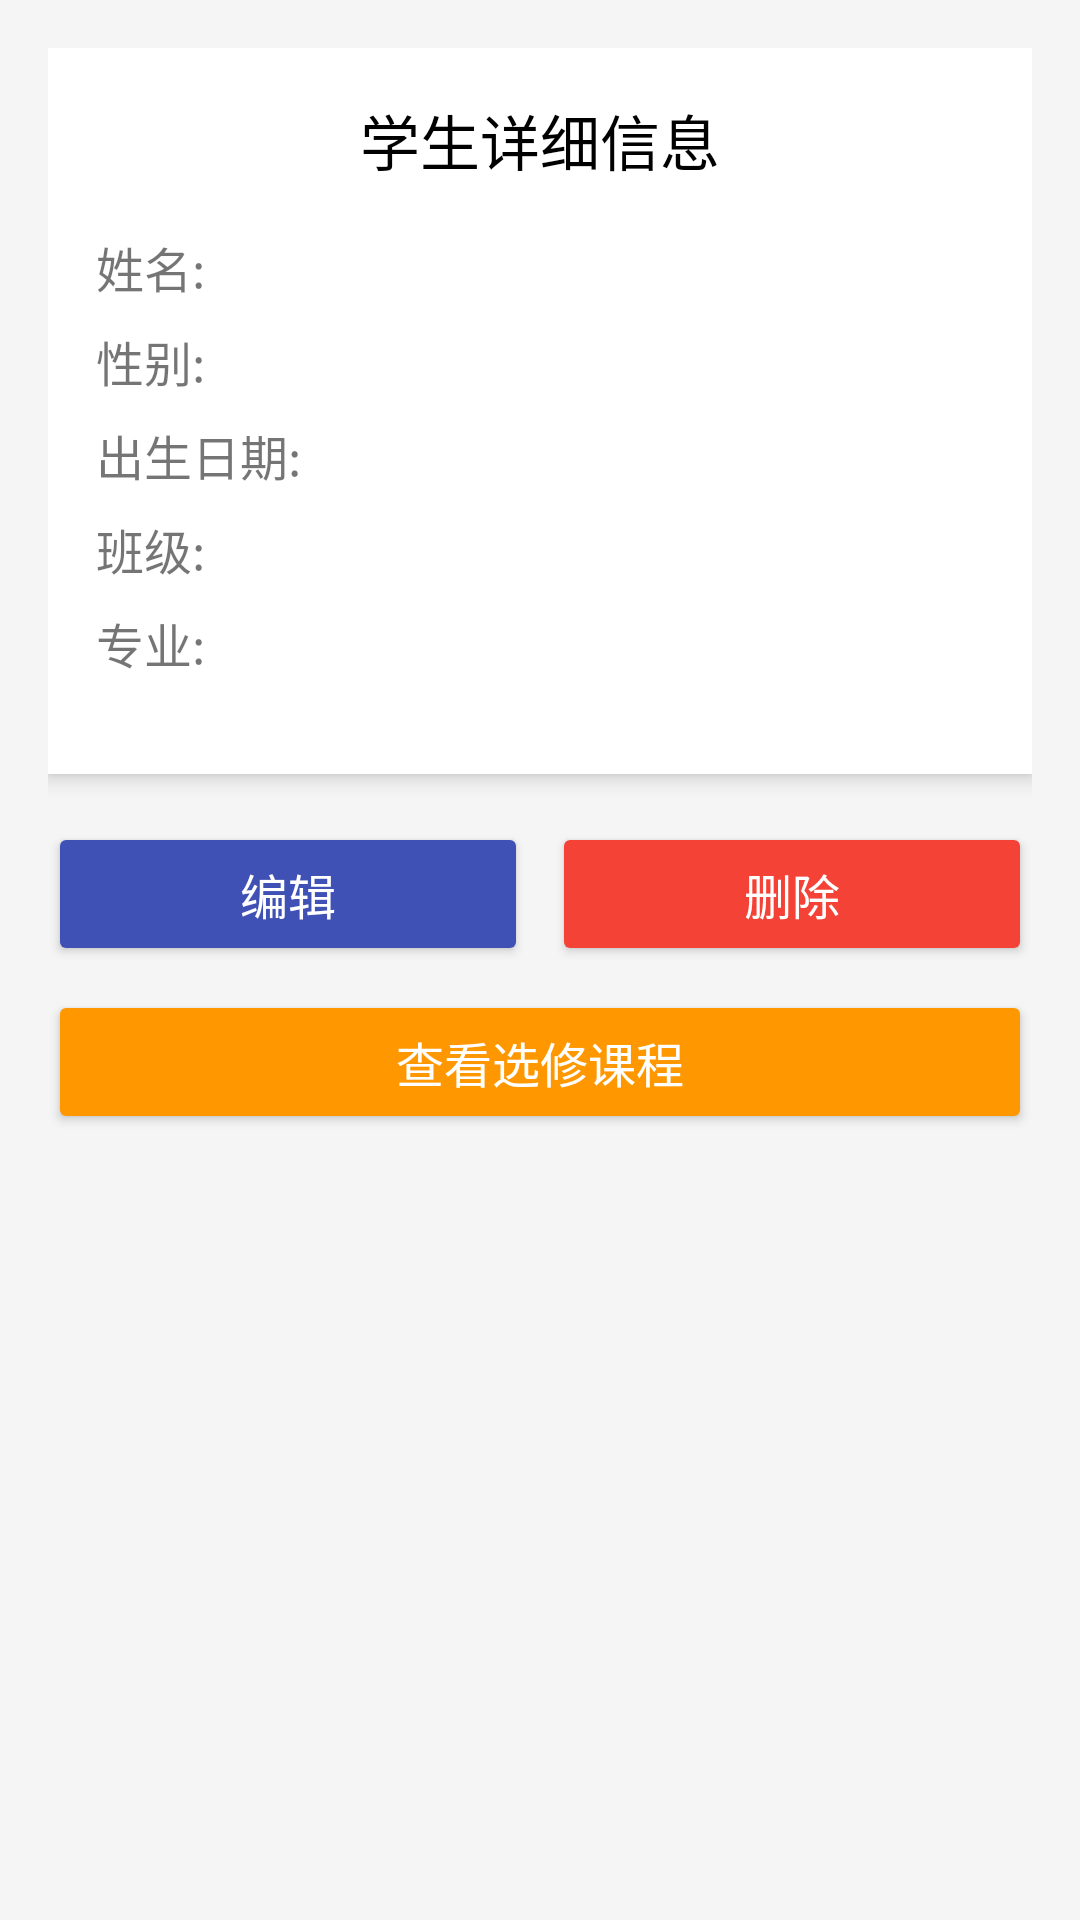

This screen was rendered from an Android layout file. Write that file and the resources it references.
<!-- AndroidManifest.xml: application theme Theme.StudentInformationManagementSystem -->
<!-- res/layout/activity_student_detail.xml -->
<?xml version="1.0" encoding="utf-8"?>
<ScrollView xmlns:android="http://schemas.android.com/apk/res/android"
    android:layout_width="match_parent"
    android:layout_height="match_parent"
    android:background="@color/light_gray"
    android:padding="16dp">

    <LinearLayout
        android:layout_width="match_parent"
        android:layout_height="wrap_content"
        android:orientation="vertical">

        <LinearLayout
            android:layout_width="match_parent"
            android:layout_height="wrap_content"
            android:orientation="vertical"
            android:background="@color/white"
            android:padding="16dp"
            android:elevation="4dp">

            <TextView
                android:layout_width="wrap_content"
                android:layout_height="wrap_content"
                android:text="学生详细信息"
                android:textSize="20sp"
                android:textColor="@color/black"
                android:layout_gravity="center_horizontal"
                android:layout_marginBottom="16dp"/>

            <LinearLayout
                android:layout_width="match_parent"
                android:layout_height="wrap_content"
                android:orientation="horizontal"
                android:layout_marginBottom="8dp">

                <TextView
                    android:layout_width="wrap_content"
                    android:layout_height="wrap_content"
                    android:text="姓名:"
                    android:textSize="16sp"
                    android:layout_weight="1"/>

                <TextView
                    android:id="@+id/tv_name"
                    android:layout_width="wrap_content"
                    android:layout_height="wrap_content"
                    android:textSize="16sp"
                    android:layout_weight="2"/>
            </LinearLayout>

            <LinearLayout
                android:layout_width="match_parent"
                android:layout_height="wrap_content"
                android:orientation="horizontal"
                android:layout_marginBottom="8dp">

                <TextView
                    android:layout_width="wrap_content"
                    android:layout_height="wrap_content"
                    android:text="性别:"
                    android:textSize="16sp"
                    android:layout_weight="1"/>

                <TextView
                    android:id="@+id/tv_gender"
                    android:layout_width="wrap_content"
                    android:layout_height="wrap_content"
                    android:textSize="16sp"
                    android:layout_weight="2"/>
            </LinearLayout>

            <LinearLayout
                android:layout_width="match_parent"
                android:layout_height="wrap_content"
                android:orientation="horizontal"
                android:layout_marginBottom="8dp">

                <TextView
                    android:layout_width="wrap_content"
                    android:layout_height="wrap_content"
                    android:text="出生日期:"
                    android:textSize="16sp"
                    android:layout_weight="1"/>

                <TextView
                    android:id="@+id/tv_birth_date"
                    android:layout_width="wrap_content"
                    android:layout_height="wrap_content"
                    android:textSize="16sp"
                    android:layout_weight="2"/>
            </LinearLayout>

            <LinearLayout
                android:layout_width="match_parent"
                android:layout_height="wrap_content"
                android:orientation="horizontal"
                android:layout_marginBottom="8dp">

                <TextView
                    android:layout_width="wrap_content"
                    android:layout_height="wrap_content"
                    android:text="班级:"
                    android:textSize="16sp"
                    android:layout_weight="1"/>

                <TextView
                    android:id="@+id/tv_class"
                    android:layout_width="wrap_content"
                    android:layout_height="wrap_content"
                    android:textSize="16sp"
                    android:layout_weight="2"/>
            </LinearLayout>

            <LinearLayout
                android:layout_width="match_parent"
                android:layout_height="wrap_content"
                android:orientation="horizontal"
                android:layout_marginBottom="16dp">

                <TextView
                    android:layout_width="wrap_content"
                    android:layout_height="wrap_content"
                    android:text="专业:"
                    android:textSize="16sp"
                    android:layout_weight="1"/>

                <TextView
                    android:id="@+id/tv_major"
                    android:layout_width="wrap_content"
                    android:layout_height="wrap_content"
                    android:textSize="16sp"
                    android:layout_weight="2"/>
            </LinearLayout>
        </LinearLayout>

        <LinearLayout
            android:layout_width="match_parent"
            android:layout_height="wrap_content"
            android:orientation="horizontal"
            android:layout_marginTop="16dp">

            <Button
                android:id="@+id/btn_edit"
                android:layout_width="0dp"
                android:layout_height="wrap_content"
                android:layout_weight="1"
                android:text="编辑"
                android:textSize="16sp"
                android:backgroundTint="@color/primary_color"
                android:textColor="@color/white"
                android:layout_marginEnd="8dp"/>

            <Button
                android:id="@+id/btn_delete"
                android:layout_width="0dp"
                android:layout_height="wrap_content"
                android:layout_weight="1"
                android:text="删除"
                android:textSize="16sp"
                android:backgroundTint="@color/red"
                android:textColor="@color/white"/>
        </LinearLayout>

        <Button
            android:id="@+id/btn_view_courses"
            android:layout_width="match_parent"
            android:layout_height="wrap_content"
            android:text="查看选修课程"
            android:textSize="16sp"
            android:backgroundTint="@color/secondary_color"
            android:textColor="@color/white"
            android:layout_marginTop="8dp"/>

    </LinearLayout>
</ScrollView>
<!-- resources referenced by this layout -->
<resources>
  <color name="black">#FF000000</color>
  <color name="light_gray">#F5F5F5</color>
  <color name="primary_color">#3F51B5</color>
  <color name="red">#F44336</color>
  <color name="secondary_color">#FF9800</color>
  <color name="white">#FFFFFFFF</color>
  <style name="Theme.StudentInformationManagementSystem" parent="Theme.AppCompat.Light.NoActionBar">
          
          <item name="colorPrimary">@color/purple_500</item>
          <item name="colorPrimaryVariant">@color/purple_700</item>
          <item name="colorOnPrimary">@color/white</item>
          
          <item name="colorSecondary">@color/teal_200</item>
          <item name="colorSecondaryVariant">@color/teal_700</item>
          <item name="colorOnSecondary">@color/black</item>
          
          <item name="android:statusBarColor">?attr/colorPrimaryVariant</item>
          
      </style>
  <color name="purple_500">#FF6200EE</color>
  <color name="purple_700">#FF3700B3</color>
  <color name="teal_200">#FF03DAC5</color>
  <color name="teal_700">#FF018786</color>
</resources>
